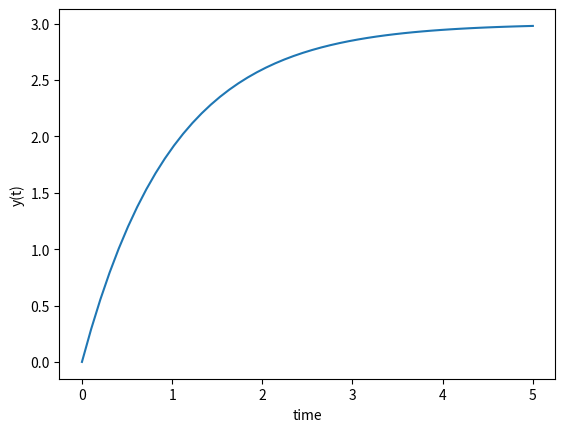

Python code for this plot:
import numpy as np
import matplotlib.pyplot as plt
from scipy.integrate import odeint
import math

# TASKS (9p)

# 3 Find a differential equation which represents a process / model (your choice)
# and implement it using odeint python function (1p)


# model: Function name that returns derivative values
# at requested y and t values as dydt = model(y,t)


def differentialEquation(y0, tk):
    # function that returns dy/dt
    def model(y, t):
        # dydt = -y + 1.0
        dydt = 3.0 * np.exp(-t)
        return dydt


    # time points
    t = np.linspace(0, tk)

    y = odeint(model, y0, t)

    print('Funkcja, której stanem początkowym jest y0 =', y0, ' , a czas końcowy równa się tk =', tk)

    plt.plot(t, y)
    plt.xlabel('time')
    plt.ylabel('y(t)')
    plt.show()


try:
    differentialEquation(0, 5)

except TypeError as e:
    print(e)

except AttributeError as e:
    print(e)
